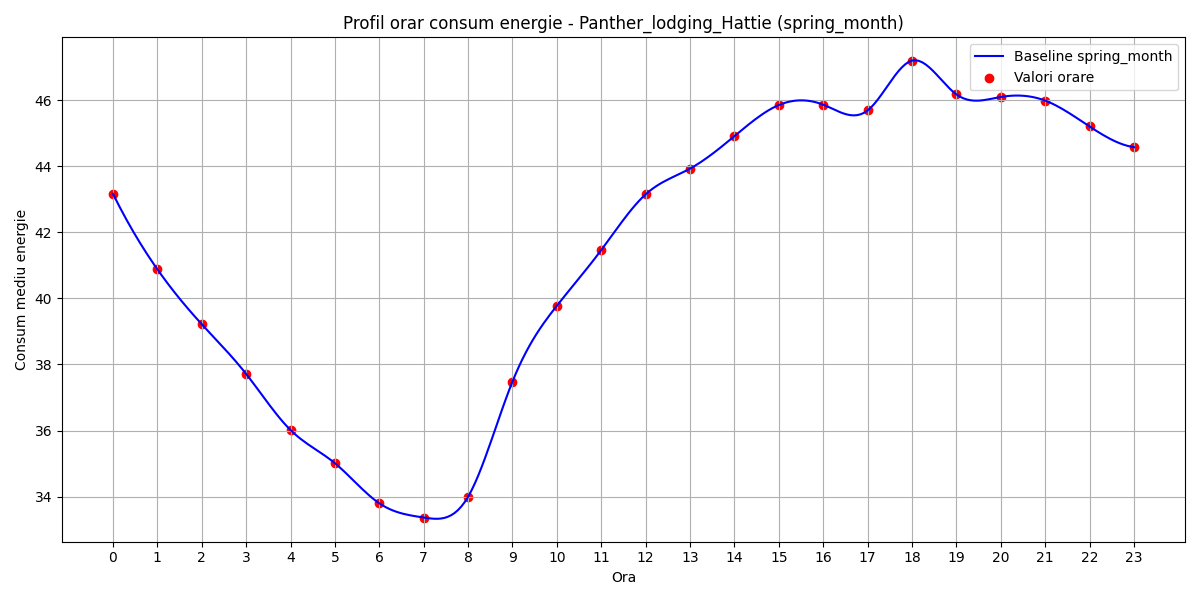

Data behind this chart, as committed beside it:
hour, B(t)
0, 43.17
1, 40.88
2, 39.22
3, 37.71
4, 36.02
5, 35.01
6, 33.8
7, 33.37
8, 33.99
9, 37.48
10, 39.78
11, 41.47
12, 43.15
13, 43.93
14, 44.92
15, 45.86
16, 45.87
17, 45.69
18, 47.2
19, 46.18
20, 46.1
21, 45.99
22, 45.21
23, 44.58
